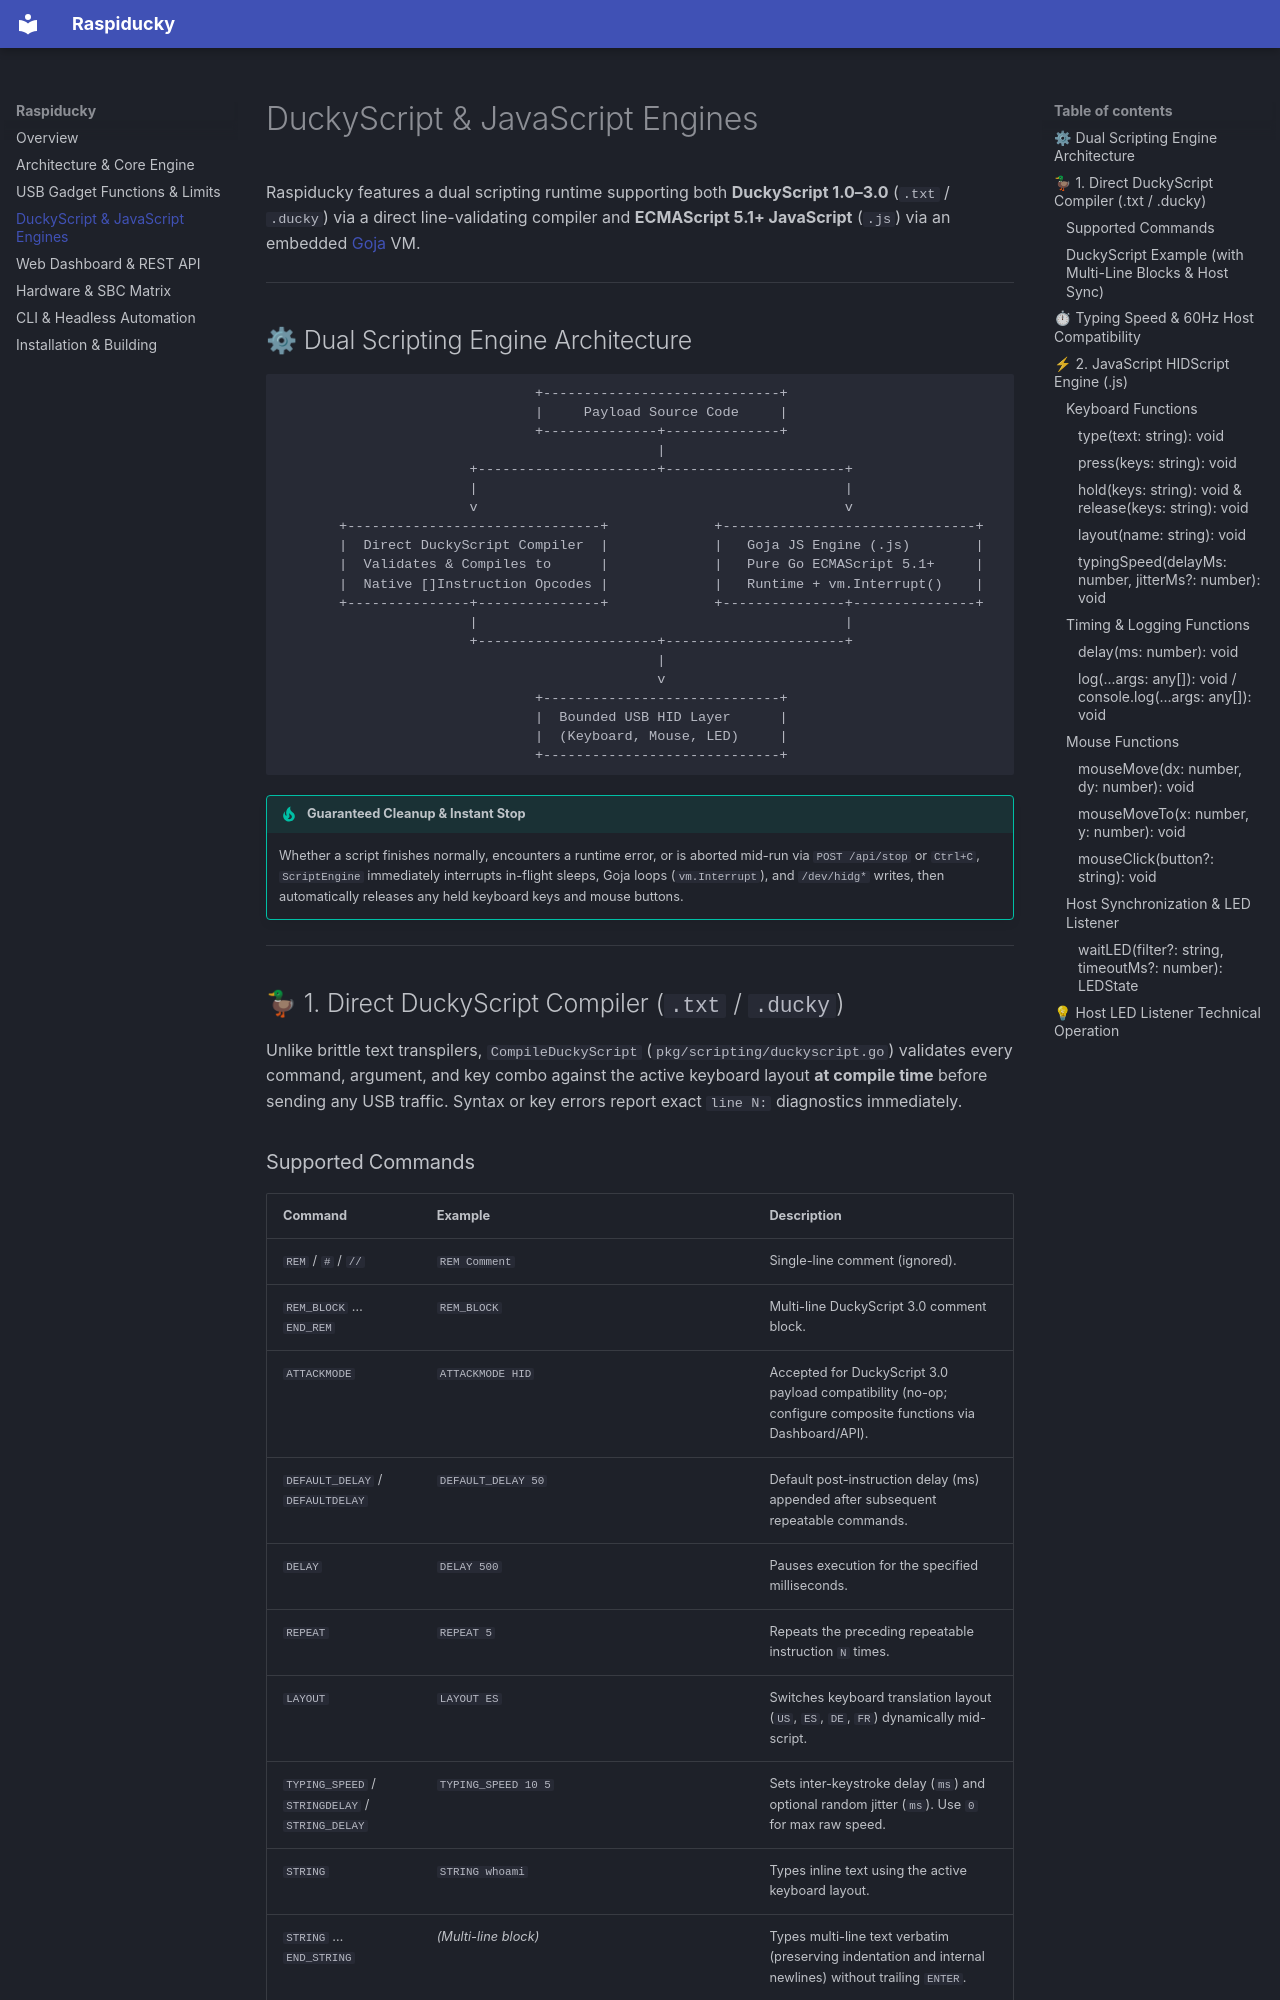

repository: arrase/Raspiducky · page: scripting/index.html · generator: mkdocs

# DuckyScript & JavaScript Engines

Raspiducky features a dual scripting runtime supporting both **DuckyScript 1.0–3.0** (`.txt` / `.ducky`) via a direct line-validating compiler and **ECMAScript 5.1+ JavaScript** (`.js`) via an embedded [Goja](https://github.com/dop251/goja) VM.

---

## ⚙ Dual Scripting Engine Architecture

```text
                               +-----------------------------+
                               |     Payload Source Code     |
                               +--------------+--------------+
                                              |
                       +----------------------+----------------------+
                       |                                             |
                       v                                             v
       +-------------------------------+             +-------------------------------+
       |  Direct DuckyScript Compiler  |             |   Goja JS Engine (.js)        |
       |  Validates & Compiles to      |             |   Pure Go ECMAScript 5.1+     |
       |  Native []Instruction Opcodes |             |   Runtime + vm.Interrupt()    |
       +---------------+---------------+             +---------------+---------------+
                       |                                             |
                       +----------------------+----------------------+
                                              |
                                              v
                               +-----------------------------+
                               |  Bounded USB HID Layer      |
                               |  (Keyboard, Mouse, LED)     |
                               +-----------------------------+
```

!!! tip "Guaranteed Cleanup & Instant Stop"
    Whether a script finishes normally, encounters a runtime error, or is aborted mid-run via `POST /api/stop` or `Ctrl+C`, `ScriptEngine` immediately interrupts in-flight sleeps, Goja loops (`vm.Interrupt`), and `/dev/hidg*` writes, then automatically releases any held keyboard keys and mouse buttons.

---

## 🦆 1. Direct DuckyScript Compiler (`.txt` / `.ducky`)

Unlike brittle text transpilers, `CompileDuckyScript` (`pkg/scripting/duckyscript.go`) validates every command, argument, and key combo against the active keyboard layout **at compile time** before sending any USB traffic. Syntax or key errors report exact `line N:` diagnostics immediately.
